2-way image classification set "data" from GitHub (chandrabhanu18/Image-Classification); label vocabulary: cat, dog.

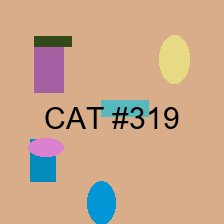
Label: cat

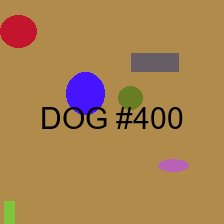
Label: dog

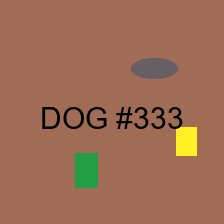
Label: dog

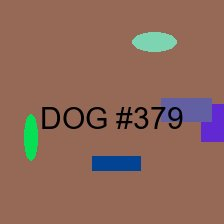
Label: dog

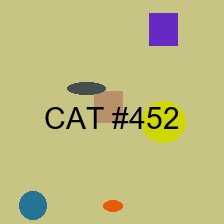
Label: cat

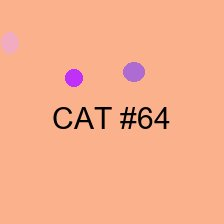
Label: cat
